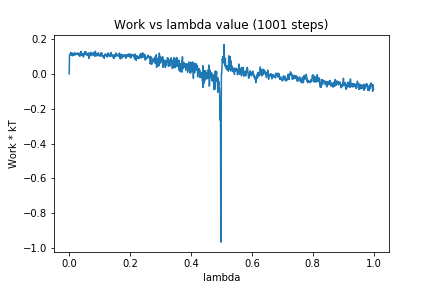

Data behind this chart, as committed beside it:
0, 0.0
1, 0.1108
2, 0.1124
3, 0.111
4, 0.1103
5, 0.1226
6, 0.1128
7, 0.1065
8, 0.1073
9, 0.1184
10, 0.1126
11, 0.1037
12, 0.1186
13, 0.1059
14, 0.1137
15, 0.11
16, 0.1095
17, 0.118
18, 0.121
19, 0.108
20, 0.114
21, 0.1131
22, 0.1112
23, 0.1182
24, 0.1161
25, 0.1125
26, 0.1166
27, 0.117
28, 0.1194
29, 0.1105
30, 0.1163
31, 0.1077
32, 0.107
33, 0.1188
34, 0.1104
35, 0.1006
36, 0.1117
37, 0.1179
38, 0.1059
39, 0.1292
40, 0.1079
41, 0.11
42, 0.116
43, 0.1127
44, 0.109
45, 0.1138
46, 0.09661
47, 0.09845
48, 0.1107
49, 0.1096
50, 0.1218
51, 0.1112
52, 0.1284
53, 0.1119
54, 0.1178
55, 0.1262
56, 0.1118
57, 0.1118
58, 0.1141
59, 0.1053
60, 0.1125
... 940 more rows
